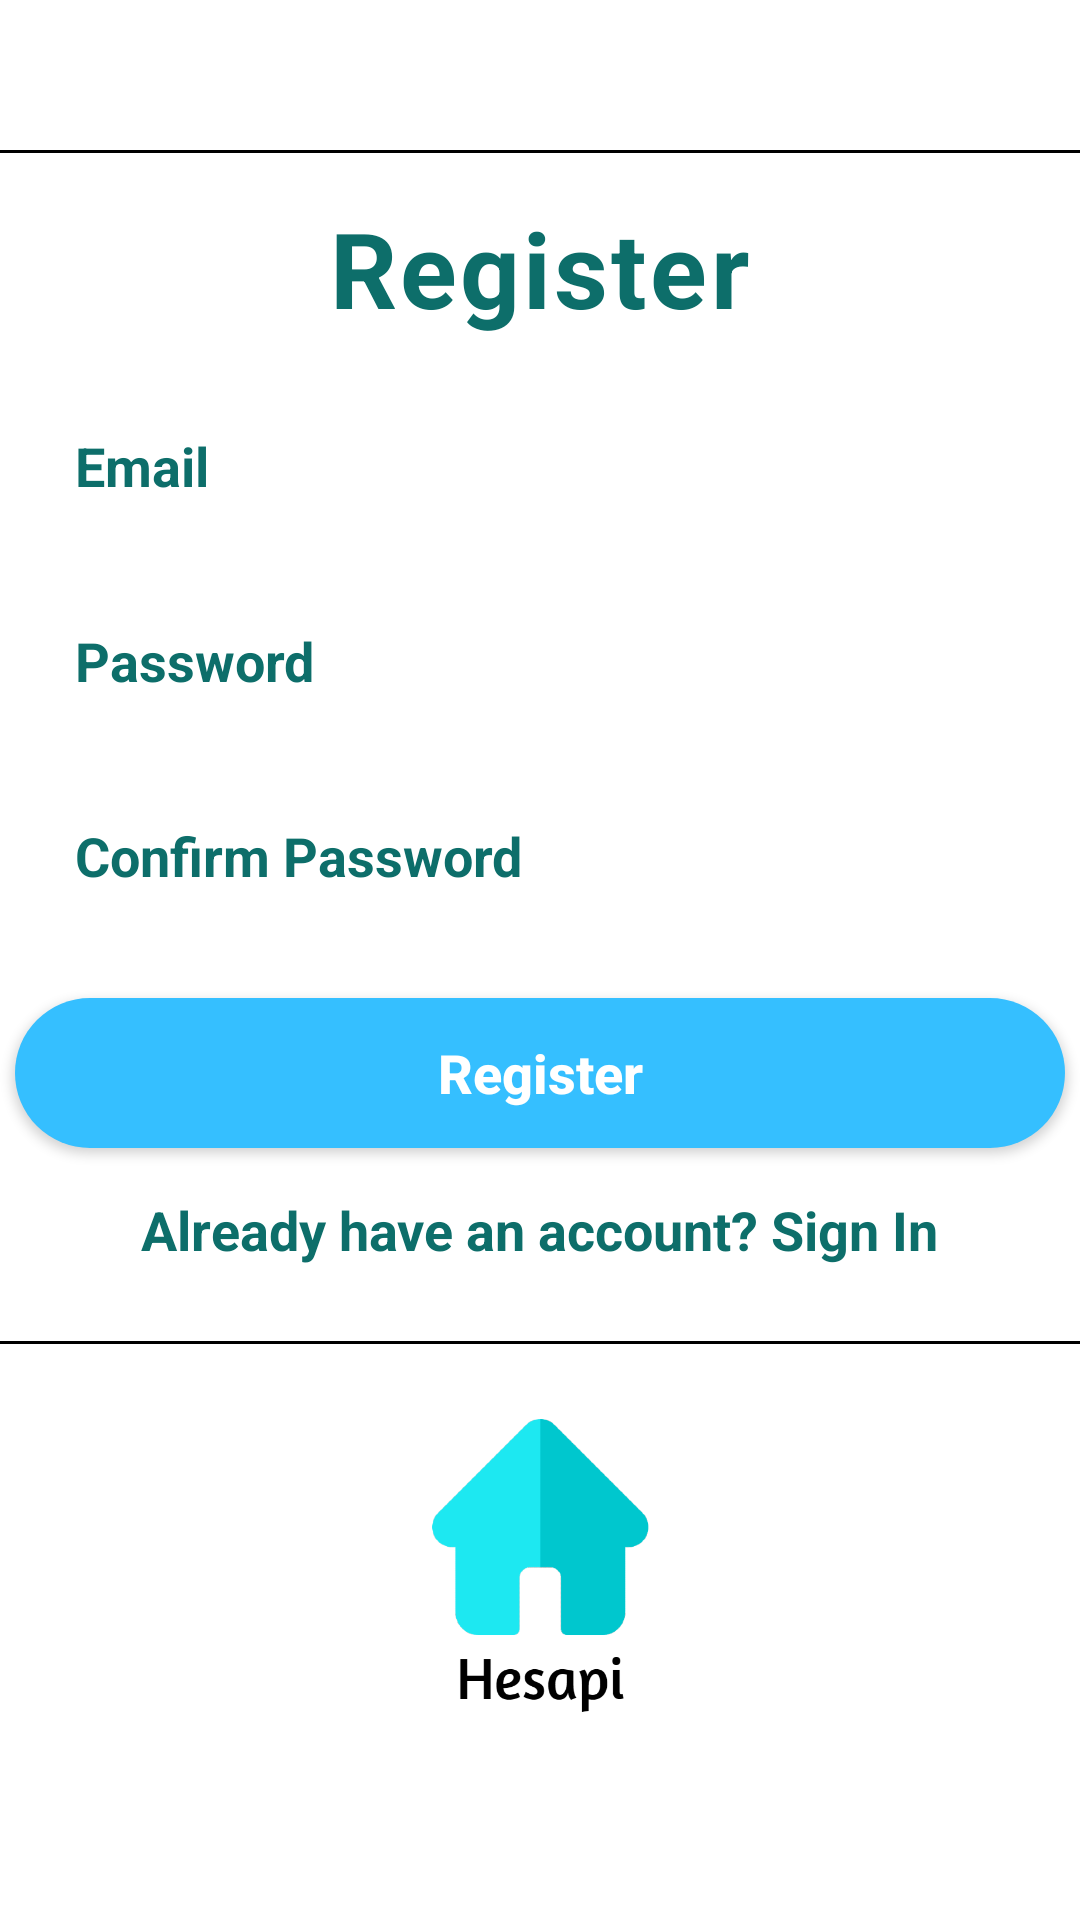

Layout XML and referenced resources for this Android screen:
<!-- AndroidManifest.xml: application theme Theme.HesapiMuhasebe -->
<!-- res/layout/register.xml -->
<?xml version="1.0" encoding="utf-8"?>
<RelativeLayout xmlns:android="http://schemas.android.com/apk/res/android"
    android:layout_width="match_parent"
    android:layout_height="match_parent"
    android:gravity="center_horizontal"
    android:orientation="vertical">

    <ScrollView
        android:layout_width="match_parent"
        android:layout_height="match_parent">

        <LinearLayout
            android:layout_width="match_parent"
            android:layout_height="match_parent"
            android:gravity="center_horizontal"
            android:orientation="vertical">
            <ImageView
                android:layout_width="match_parent"
                android:layout_height="1dp"
                android:layout_marginTop="50dp"
                android:layout_marginBottom="15dp"
                android:background="@color/black" />

            <TextView
                android:layout_width="wrap_content"
                android:layout_height="wrap_content"
                android:letterSpacing="0.03"
                android:text="Register"
                android:textColor="#0d6e6a"
                android:textSize="35dp"
                android:textStyle="bold" />

            <EditText
                android:layout_width="350dp"
                android:layout_height="45dp"
                android:layout_marginTop="20dp"
                android:background="@drawable/forget"
                android:paddingLeft="20dp"
                android:text="Email"
                android:textColor="#0d6e6a"
                android:textSize="18dp"
                android:textStyle="bold" />

            <EditText
                android:layout_width="350dp"
                android:layout_height="45dp"
                android:layout_marginTop="20dp"
                android:background="@drawable/forget"
                android:paddingLeft="20dp"
                android:text="Password"
                android:textColor="#0d6e6a"
                android:textSize="18dp"
                android:textStyle="bold" />

            <EditText
                android:layout_width="350dp"
                android:layout_height="45dp"
                android:layout_marginTop="20dp"
                android:background="@drawable/forget"
                android:paddingLeft="20dp"
                android:text="Confirm Password"
                android:textColor="#0d6e6a"
                android:textSize="18dp"
                android:textStyle="bold" />

            <Button
                android:layout_width="350dp"
                android:layout_height="50dp"
                android:layout_marginTop="25dp"
                android:background="@drawable/button"
                android:text="Register"
                android:textColor="#FFF"
                android:textSize="18dp"
                android:textStyle="bold" />

            <TextView
                android:layout_width="wrap_content"
                android:layout_height="wrap_content"
                android:layout_marginTop="15dp"
                android:text="Already have an account? Sign In"
                android:textColor="#0d6e6a"
                android:textSize="18dp"
                android:textStyle="bold" />

            <ImageView
                android:layout_width="match_parent"
                android:layout_height="1dp"
                android:layout_marginTop="25dp"
                android:layout_marginBottom="25dp"
                android:background="@color/black" />

            <ImageView
                android:layout_width="match_parent"
                android:layout_height="100dp"
                android:src="@drawable/hesapi_siyah_yazili" />

        </LinearLayout>

    </ScrollView>

</RelativeLayout>
<!-- resources referenced by this layout -->
<resources>
  <color name="black">#FF000000</color>
  <!-- drawable button (drawable) -->
  <?xml version="1.0" encoding="utf-8"?>
  <shape xmlns:android="http://schemas.android.com/apk/res/android">
      <solid android:color="#35BFFF"/>
      <corners android:radius="100dp"/>
      <padding android:top="10dp" android:right="10dp" android:left="10dp" android:bottom="10dp"/>
  </shape>
  <!-- drawable hesapi_siyah_yazili: png bitmap (drawable-v24, 28771 bytes) -->
  <style name="Theme.HesapiMuhasebe" parent="Theme.MaterialComponents.DayNight.NoActionBar">
          
          <item name="colorPrimary">@color/purple_500</item>
          <item name="colorPrimaryVariant">@color/purple_700</item>
          <item name="colorOnPrimary">@color/white</item>
          
          <item name="colorSecondary">@color/teal_200</item>
          <item name="colorSecondaryVariant">@color/teal_700</item>
          <item name="colorOnSecondary">@color/black</item>
          
          <item name="android:statusBarColor" tools:targetApi="l">?attr/colorPrimaryVariant</item>
          
          <item name="textAllCaps">false</item>
      </style>
  <color name="purple_500">#FF6200EE</color>
  <color name="purple_700">#FF3700B3</color>
  <color name="white">#FFFFFFFF</color>
  <color name="teal_200">#FF03DAC5</color>
  <color name="teal_700">#FF018786</color>
</resources>
